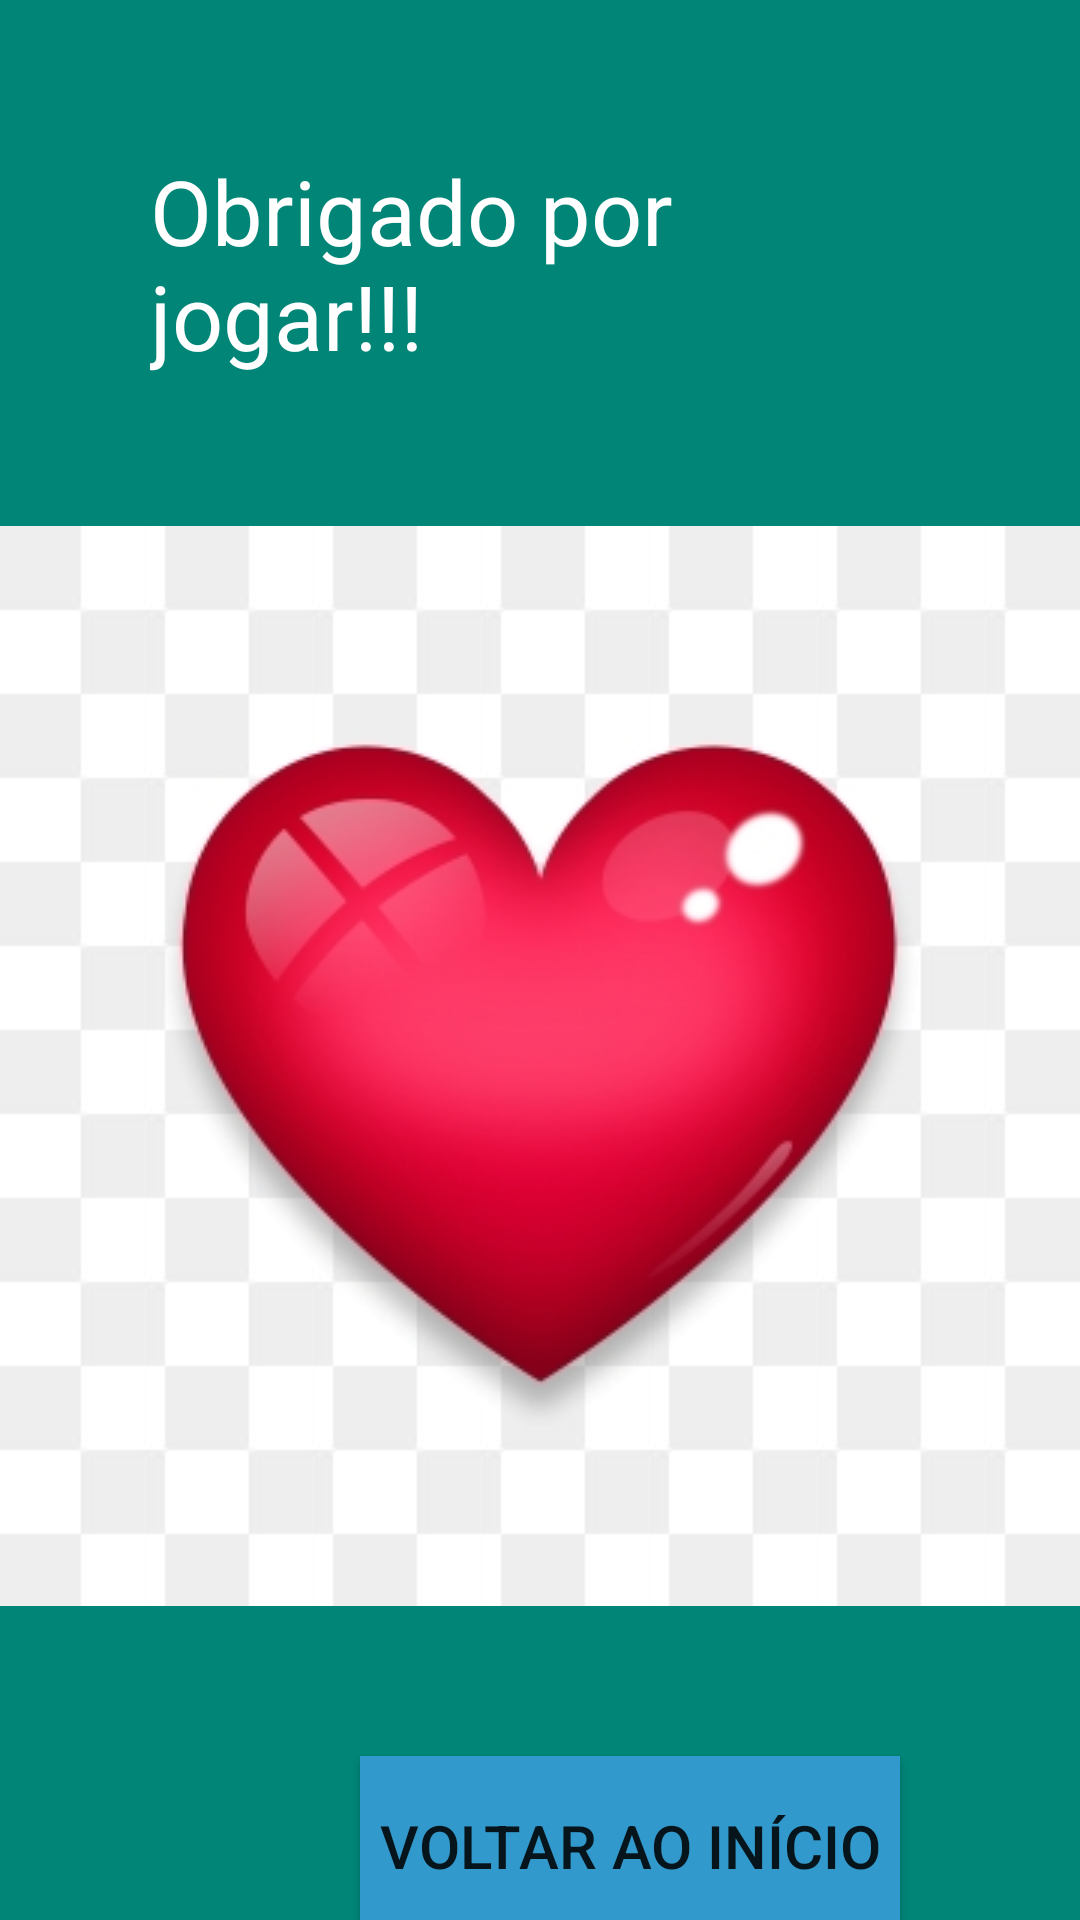

Here is an Android app screen rendered from its layout file. Give the layout XML and the strings, colors and styles it references.
<!-- AndroidManifest.xml: application theme AppTheme -->
<!-- res/layout/final_layout.xml -->
<?xml version="1.0" encoding="utf-8"?>
<LinearLayout xmlns:android="http://schemas.android.com/apk/res/android"
    xmlns:tools="http://schemas.android.com/tools"
    android:layout_width="match_parent"
    android:layout_height="match_parent"
    android:background="@color/colorPrimary"
    android:orientation="vertical"
    tools:context=".Final_Activity">

    <TextView
        android:layout_width="wrap_content"
        android:layout_height="wrap_content"
        android:layout_margin="50dp"
        android:text="Obrigado por jogar!!!"
        android:textColor="@color/colorBranco"
        android:textSize="30dp" />

    <LinearLayout
        android:layout_width="match_parent"
        android:layout_height="wrap_content">


        <ImageView
            android:layout_width="wrap_content"
            android:layout_height="wrap_content"
            android:background="@color/colorPrimary"
            android:minWidth="1000dp"
            android:src="@drawable/coracao" />

    </LinearLayout>

    <Button
        android:id="@+id/btnVoltarInicio"
        android:layout_width="180dp"
        android:layout_height="60dp"
        android:layout_marginLeft="120dp"
        android:layout_marginTop="50dp"
        android:background="@color/colorAzul"
        android:text="Voltar ao início"
        android:textSize="20dp" />

</LinearLayout>
<!-- resources referenced by this layout -->
<resources>
  <color name="colorAzul">#3299CC</color>
  <color name="colorBranco">#FFFFFF</color>
  <color name="colorPrimary">#008577</color>
  <!-- drawable coracao: jpg bitmap (drawable, 37131 bytes) -->
  <style name="AppTheme" parent="Theme.AppCompat.Light.DarkActionBar">
          
          <item name="colorPrimary">@color/colorPrimary</item>
          <item name="colorPrimaryDark">@color/colorPrimaryDark</item>
          <item name="colorAccent">@color/colorAccent</item>
      </style>
  <color name="colorPrimaryDark">#00574B</color>
  <color name="colorAccent">#D81B60</color>
</resources>
